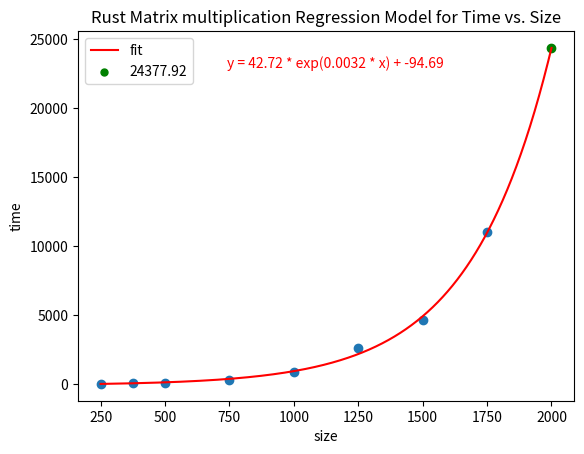

Reproduce this figure in Python.
import numpy as np
import matplotlib.pyplot as plt
from scipy.optimize import curve_fit

# input data
x = np.array([250, 375, 500, 750, 1000, 1250, 1500, 1750])
y = np.array([9.35, 34.46, 79.65, 302.91, 846.03, 2590.23, 4606.82, 11030.09])


def exponential_func(x, a, b, c):
    return a * np.exp(b * x) + c


bounds = ([0, -np.inf, -np.inf], [3000, np.inf, np.inf])
p0 = [1, 0.001, 1]


popt, pcov = curve_fit(exponential_func, x, y, p0=p0, bounds=bounds)


x_pred = 2000
y_pred = exponential_func(x_pred, *popt)


plt.scatter(x_pred, y_pred, color='green')


x_smooth = np.linspace(x[0], x[-1], 2000)
y_smooth = exponential_func(x_smooth, *popt)


x_ext = np.linspace(x[-1], x_pred, 100)
y_ext = exponential_func(x_ext, *popt)
x_smooth = np.concatenate((x_smooth, x_ext))
y_smooth = np.concatenate((y_smooth, y_ext))

plt.scatter(x, y)
plt.plot(x_smooth, y_smooth, 'r-', label='fit')
plt.scatter(x_pred, y_pred, color='green', label=f'{y_pred:.2f}', s=25)
plt.title('Rust Matrix multiplication Regression Model for Time vs. Size')


eqn = f'y = {popt[0]:.2f} * exp({popt[1]:.4f} * x) + {popt[2]:.2f}'
plt.text(0.3, 0.9, eqn, transform=plt.gca().transAxes, color='red')

plt.xlabel('size')
plt.ylabel('time')
plt.legend()

plt.savefig('RustMatrix.png')

y_pred = exponential_func(x, *popt)
rss = np.sum((y - y_pred)**2)
mse = rss / (len(y) - 3)
approx_error = np.sqrt(mse)
print(f"Approximation error: {approx_error:.2f}")

plt.show()

